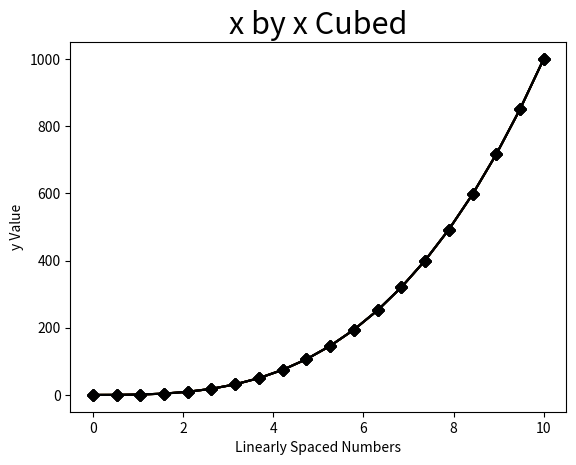

Reproduce this figure in Python.
# Exercise 1: Line Plot

# create an array of numbers for x
import numpy as np
x = np.linspace(0, 10, 20)
print(x)

# create y
y = x**3
print(y)

# create the plot
import matplotlib.pyplot as plt
plt.plot(x, y)
plt.show()

# add x-axis label
import matplotlib.pyplot as plt
plt.plot(x, y)
plt.xlabel('Linearly Spaced Numbers') # add x axis label
plt.show()

# add y-label
import matplotlib.pyplot as plt
plt.plot(x, y)
plt.xlabel('Linearly Spaced Numbers') # add x axis label
plt.ylabel('y Value') # add y axis label
plt.show()

# add title
import matplotlib.pyplot as plt
plt.plot(x, y)
plt.xlabel('Linearly Spaced Numbers') # add x axis label
plt.ylabel('y Value') # add y axis label
plt.title('x by x Cubed') # add title
plt.show()

# change line color
import matplotlib.pyplot as plt
plt.plot(x, y, 'k') # change color to black
plt.xlabel('Linearly Spaced Numbers') # add x axis label
plt.ylabel('y Value') # add y axis label
plt.title('x by x Cubed') # add title
plt.show()

# make markers into diamonds
import matplotlib.pyplot as plt
plt.plot(x, y, 'Dk') # make markers into diamonds
plt.xlabel('Linearly Spaced Numbers') # add x axis label
plt.ylabel('y Value') # add y axis label
plt.title('x by x Cubed') # add title
plt.show()

# connect markers with a solid line
import matplotlib.pyplot as plt
plt.plot(x, y, 'D-k') # connect markers with a solid line
plt.xlabel('Linearly Spaced Numbers') # add x axis label
plt.ylabel('y Value') # add y axis label
plt.title('x by x Cubed') # add title
plt.show()

# increase title font size
import matplotlib.pyplot as plt
plt.plot(x, y, 'D-k') # connect markers with a solid line
plt.xlabel('Linearly Spaced Numbers') # add x axis label
plt.ylabel('y Value') # add y axis label
plt.title('x by x Cubed', fontsize=22) # increase font size
plt.show()


